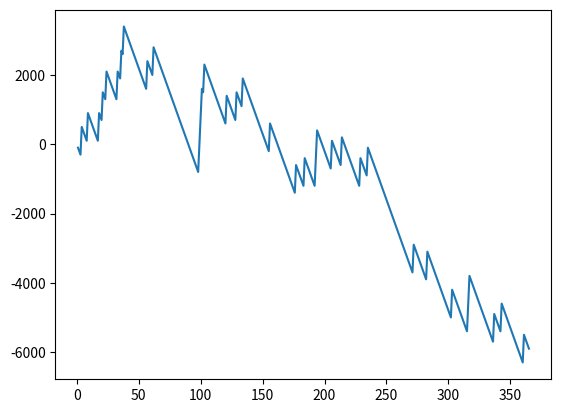

Write Python code to recreate this figure.
import random
import matplotlib.pyplot as plt
account=0
x=[]
y=[]
#bet=int(input("Your bet 1 to 10 :"))
for i in range (365):
    x.append(i+1)
    bet=random.randint(1,10)
    lucky_draw=random.randint(1,10)

    # print("bet: ",bet)
    # print("Lucky draw",lucky_draw)
    if bet ==lucky_draw:
        account+=900-100
    else:
        account-=100
    y.append(account)
print(account)
plt.plot(x,y)
plt.show()
